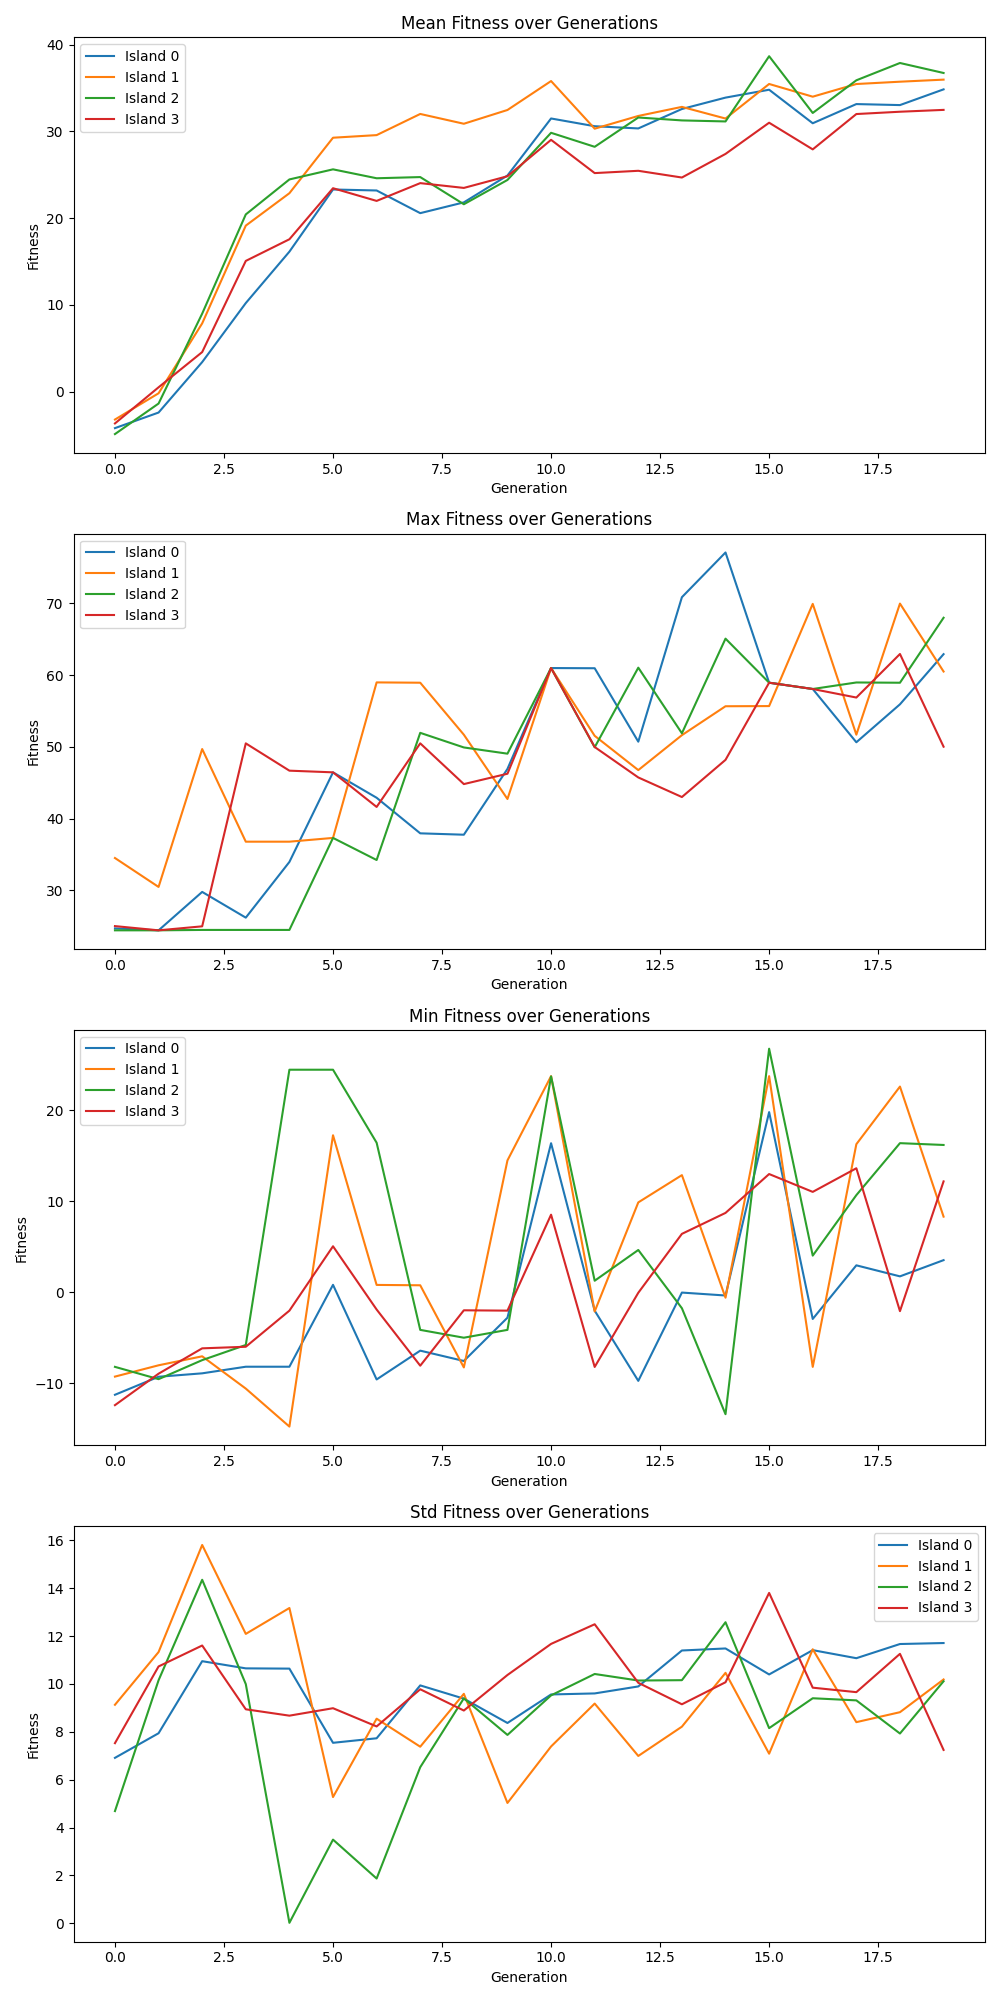

Values plotted in this chart, from the file beside it:
generation, island_0_mean, island_0_max, island_0_min, island_0_std, island_1_mean, island_1_max, island_1_min, island_1_std, island_2_mean, island_2_max, island_2_min, island_2_std, island_3_mean, island_3_max, island_3_min, island_3_std
0, -4.215, 24.72, -11.27, 6.912, -3.226, 34.52, -9.276, 9.13, -4.901, 24.45, -8.206, 4.687, -3.673, 25.04, -12.41, 7.526
1, -2.418, 24.45, -9.294, 7.941, -0.1975, 30.49, -8.034, 11.33, -1.38, 24.45, -9.557, 10.16, 0.4908, 24.45, -8.956, 10.73
2, 3.399, 29.8, -8.917, 10.95, 7.86, 49.7, -7.045, 15.81, 8.984, 24.5, -7.467, 14.35, 4.552, 25.01, -6.17, 11.61
3, 10.2, 26.22, -8.19, 10.65, 19.13, 36.8, -10.59, 12.09, 20.42, 24.5, -5.801, 9.994, 15.06, 50.49, -5.996, 8.942
4, 16.13, 33.97, -8.19, 10.64, 22.87, 36.8, -14.77, 13.17, 24.45, 24.5, 24.45, 0.01659, 17.56, 46.68, -2.028, 8.675
5, 23.3, 46.45, 0.809, 7.541, 29.26, 37.32, 17.25, 5.274, 25.62, 37.32, 24.45, 3.495, 23.44, 46.45, 5.046, 8.987
6, 23.18, 42.91, -9.591, 7.73, 29.56, 58.98, 0.7995, 8.549, 24.59, 34.24, 16.43, 1.868, 21.98, 41.63, -1.904, 8.225
7, 20.57, 37.96, -6.424, 9.941, 32, 58.93, 0.7598, 7.378, 24.73, 51.95, -4.141, 6.522, 24.03, 50.49, -8.078, 9.779
8, 21.81, 37.77, -7.559, 9.387, 30.87, 51.69, -8.267, 9.588, 21.59, 49.92, -5.002, 9.4, 23.48, 44.82, -1.989, 8.89
9, 24.91, 46.93, -2.802, 8.369, 32.46, 42.74, 14.48, 5.027, 24.4, 49.05, -4.141, 7.87, 24.82, 46.26, -2.027, 10.38
10, 31.48, 60.98, 16.37, 9.562, 35.8, 60.98, 23.74, 7.388, 29.83, 60.98, 23.72, 9.524, 29.02, 60.98, 8.517, 11.67
11, 30.59, 60.95, -2.031, 9.605, 30.31, 51.54, -2.119, 9.18, 28.22, 49.95, 1.26, 10.42, 25.19, 49.98, -8.214, 12.5
12, 30.33, 50.72, -9.745, 9.897, 31.77, 46.76, 9.868, 6.992, 31.6, 61.03, 4.639, 10.14, 25.45, 45.74, -0.06343, 10.05
13, 32.58, 70.84, -0.04139, 11.4, 32.82, 51.63, 12.87, 8.216, 31.26, 51.89, -1.763, 10.16, 24.68, 43.01, 6.41, 9.151
14, 33.89, 77.07, -0.3638, 11.48, 31.48, 55.66, -0.6033, 10.47, 31.14, 65.07, -13.41, 12.58, 27.4, 48.19, 8.713, 10.07
15, 34.8, 58.94, 19.79, 10.4, 35.46, 55.68, 23.75, 7.086, 38.66, 58.94, 26.76, 8.154, 30.99, 58.94, 12.98, 13.81
16, 30.93, 58.06, -2.941, 11.41, 34, 69.91, -8.209, 11.45, 32.12, 58.06, 4.02, 9.403, 27.92, 58.06, 11.02, 9.845
17, 33.14, 50.64, 2.952, 11.08, 35.46, 51.7, 16.26, 8.404, 35.88, 58.97, 10.67, 9.315, 31.99, 56.87, 13.62, 9.658
18, 33.03, 55.93, 1.74, 11.67, 35.72, 69.95, 22.6, 8.82, 37.88, 58.93, 16.38, 7.929, 32.26, 62.93, -2.082, 11.26
19, 34.84, 62.91, 3.522, 11.71, 35.96, 60.49, 8.303, 10.19, 36.73, 67.98, 16.18, 10.11, 32.47, 50.02, 12.18, 7.243
